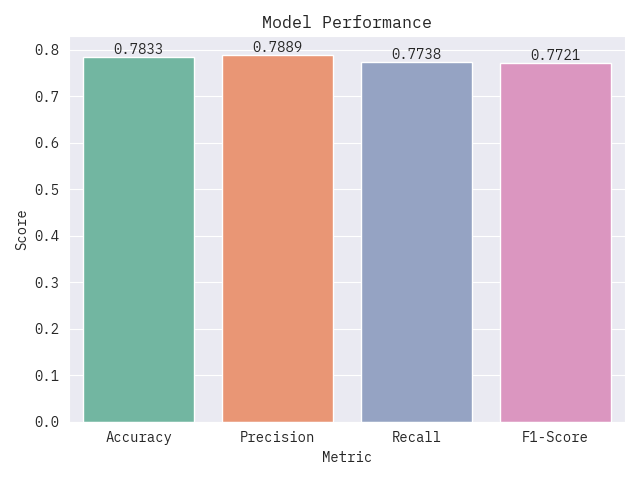

Data behind this chart, as committed beside it:
Metric, Score
Accuracy, 0.7833
Precision, 0.7889
Recall, 0.7738
F1-Score, 0.7721
